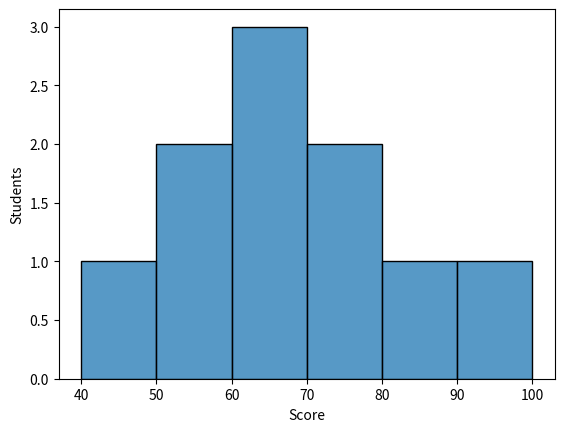

Recreate this plot in Python.
"""Explore a small synthetic score distribution. Run from the repository root."""
from pathlib import Path

import matplotlib
matplotlib.use("Agg")
import matplotlib.pyplot as plt
import seaborn as sns

scores = [42, 55, 55, 62, 65, 66, 70, 75, 82, 94]
folder = Path("plots")
folder.mkdir(exist_ok=True)
fig, ax = plt.subplots()
sns.histplot(x=scores, bins=[40, 50, 60, 70, 80, 90, 100], ax=ax)
ax.set(xlabel="Score", ylabel="Students")
fig.savefig(folder / "score_histogram.png")
plt.close(fig)

# Scores in this dataset fall in [40, 100); each bin includes its left edge.
counts = [sum(low <= score < low + 10 for score in scores) for low in range(40, 100, 10)]
assert counts == [1, 2, 3, 2, 1, 1]
print("Counts per 10-point bin:", counts)
